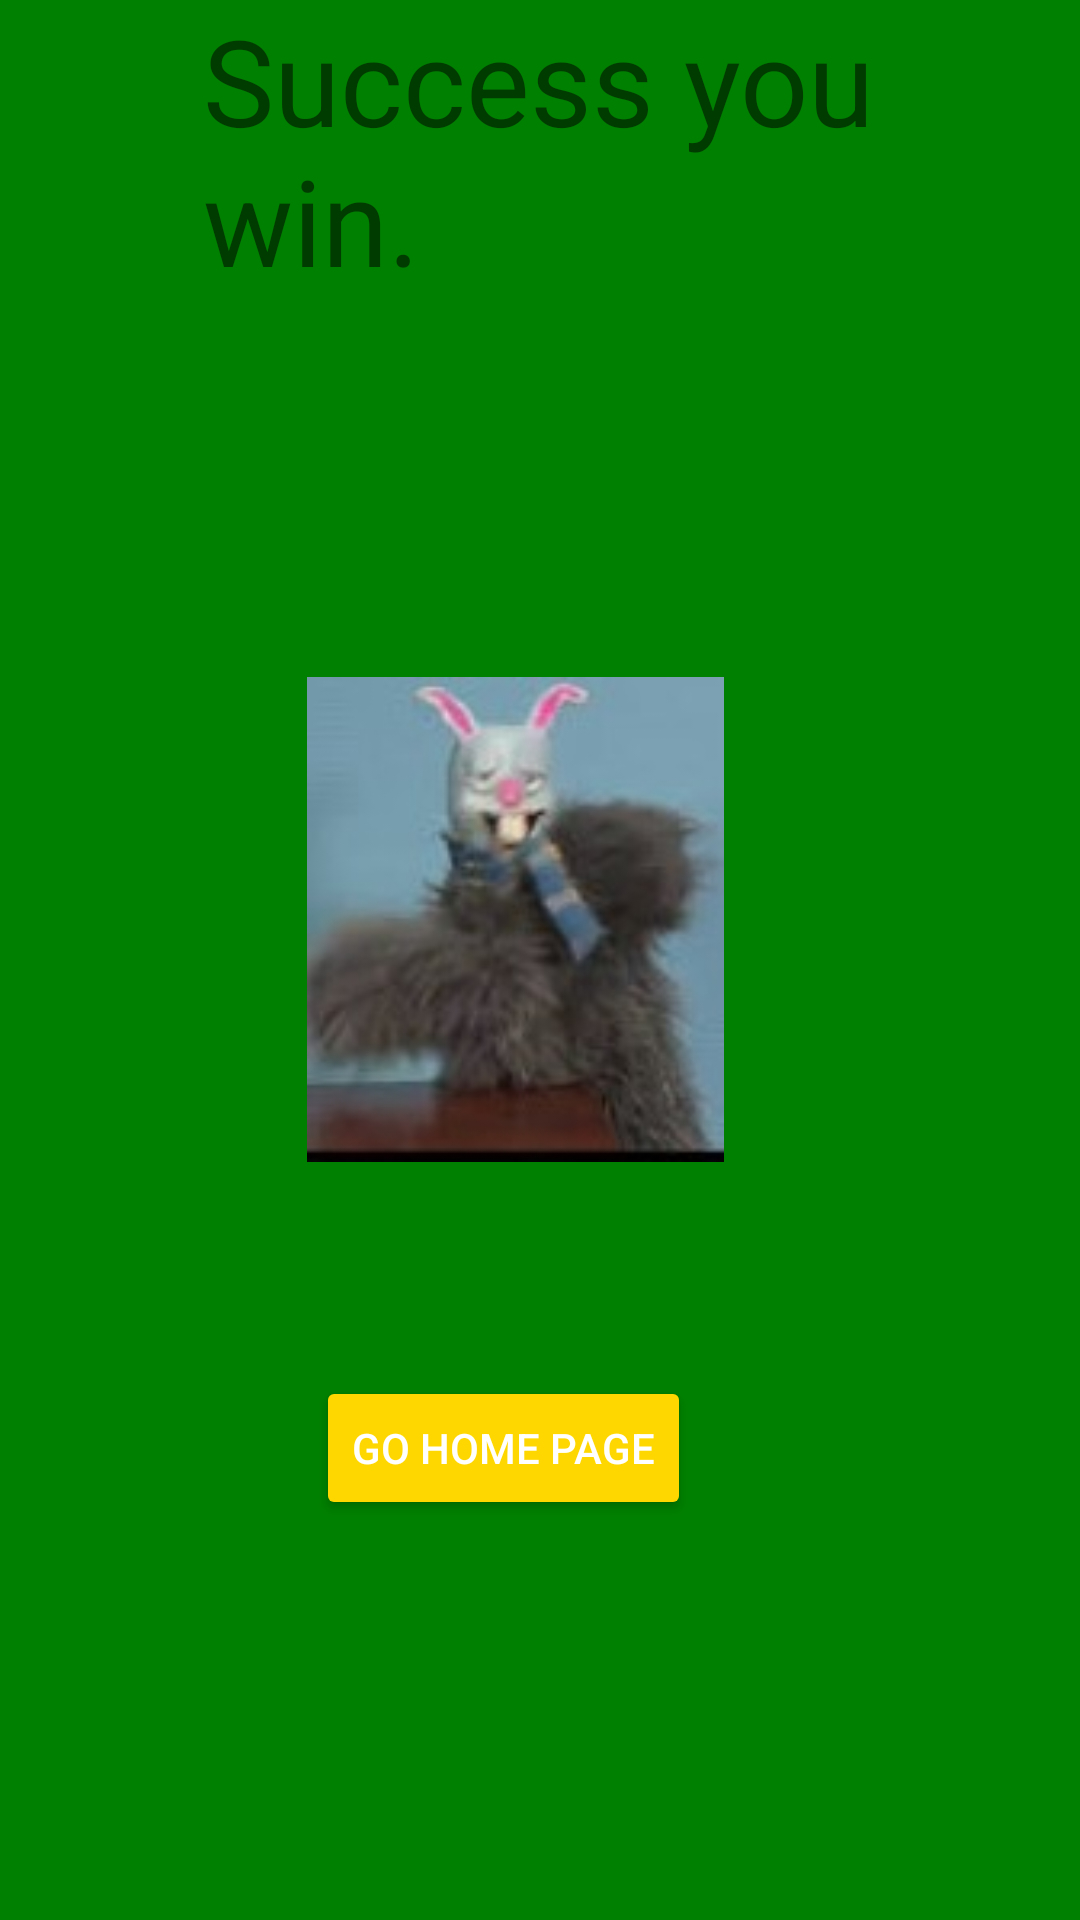

Layout XML and referenced resources for this Android screen:
<!-- AndroidManifest.xml: application theme AppTheme -->
<!-- res/layout/activity_success.xml -->
<?xml version="1.0" encoding="utf-8"?>
<androidx.constraintlayout.widget.ConstraintLayout xmlns:android="http://schemas.android.com/apk/res/android"
    xmlns:app="http://schemas.android.com/apk/res-auto"
    xmlns:tools="http://schemas.android.com/tools"
    android:layout_width="match_parent"
    android:layout_height="match_parent"
    android:background="#008000">

    <TextView
        android:id="@+id/textView"
        android:layout_width="224dp"
        android:layout_height="162dp"
        android:text="Success you win."
        android:textSize="120px"
        app:layout_constraintEnd_toEndOf="parent"
        app:layout_constraintHorizontal_bias="0.497"
        app:layout_constraintStart_toStartOf="parent"
        app:layout_constraintTop_toTopOf="parent" />

    <ImageView
        android:id="@+id/imageView2"
        android:layout_width="139dp"
        android:layout_height="177dp"
        android:layout_marginTop="56dp"
        app:layout_constraintEnd_toEndOf="parent"
        app:layout_constraintHorizontal_bias="0.463"
        app:layout_constraintStart_toStartOf="parent"
        app:layout_constraintTop_toBottomOf="@+id/textView"
        app:srcCompat="@drawable/rabbitt" />

    <Button
        android:id="@+id/mainButton"
        android:layout_width="wrap_content"
        android:layout_height="wrap_content"
        android:layout_marginTop="60dp"
        android:text="Go Home page"
        android:textColor="#FFFFFF"
        android:backgroundTint="#FFD700"
        app:layout_constraintBottom_toBottomOf="parent"
        app:layout_constraintEnd_toEndOf="parent"
        app:layout_constraintHorizontal_bias="0.448"
        app:layout_constraintStart_toStartOf="parent"
        app:layout_constraintTop_toBottomOf="@+id/imageView2"
        app:layout_constraintVertical_bias="0.026" />

</androidx.constraintlayout.widget.ConstraintLayout>
<!-- resources referenced by this layout -->
<resources>
  <!-- drawable rabbitt: jpg bitmap (drawable, 5282 bytes) -->
  <style name="AppTheme" parent="Theme.AppCompat.Light.DarkActionBar">
          
          <item name="colorPrimary">@color/colorPrimary</item>
          <item name="colorPrimaryDark">@color/colorPrimaryDark</item>
          <item name="colorAccent">@color/colorAccent</item>
      </style>
  <color name="colorPrimary">#6200EE</color>
  <color name="colorPrimaryDark">#3700B3</color>
  <color name="colorAccent">#03DAC5</color>
</resources>
